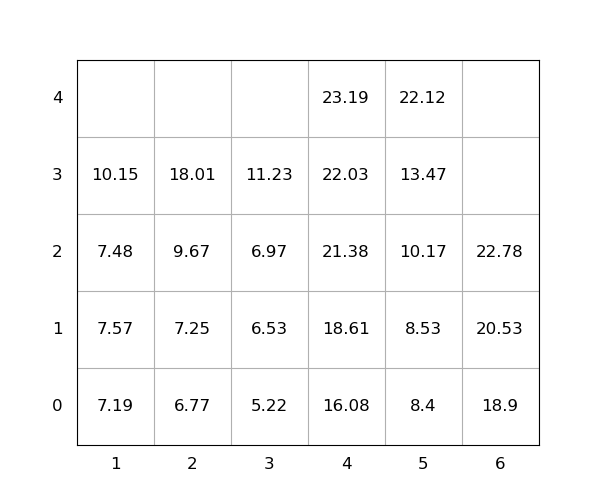

Values plotted in this chart, from the file beside it:
idx, loc_x, loc_y, loc_z, weight, group, score, seq, reloc, size(ft)
1, 4, 0, 0, 16.08, 0, 16.08, 1, 0, 20
2, 5, 0, 0, 8.4, 0, 8.4, 2, 0, 20
3, 4, 0, 1, 18.61, 0, 18.61, 3, 0, 20
4, 2, 0, 0, 6.77, 0, 6.77, 4, 0, 20
5, 4, 0, 2, 21.38, 0, 21.38, 5, 0, 20
6, 6, 0, 0, 18.9, 0, 18.9, 6, 0, 20
7, 5, 0, 1, 8.53, 0, 8.53, 7, 0, 20
8, 6, 0, 1, 20.53, 0, 20.53, 8, 0, 20
9, 5, 0, 2, 10.17, 0, 10.17, 9, 0, 20
10, 4, 0, 3, 22.03, 0, 22.03, 10, 0, 20
11, 4, 0, 4, 23.19, 0, 23.19, 11, 0, 20
12, 2, 0, 1, 7.25, 0, 7.25, 12, 0, 20
13, 2, 0, 2, 9.67, 0, 9.67, 13, 0, 20
14, 1, 0, 0, 7.19, 0, 7.19, 14, 0, 20
15, 2, 0, 3, 18.01, 0, 18.01, 15, 0, 20
16, 6, 0, 2, 22.78, 0, 22.78, 16, 0, 20
17, 3, 0, 0, 5.22, 0, 5.22, 17, 0, 20
18, 1, 0, 1, 7.57, 0, 7.57, 18, 0, 20
19, 5, 0, 3, 13.47, 0, 13.47, 19, 0, 20
20, 5, 0, 4, 22.12, 0, 22.12, 20, 0, 20
21, 3, 0, 1, 6.53, 0, 6.53, 21, 0, 20
22, 1, 0, 2, 7.48, 0, 7.48, 22, 0, 20
23, 1, 0, 3, 10.15, 0, 10.15, 23, 0, 20
24, 3, 0, 2, 6.97, 0, 6.97, 24, 0, 20
25, 3, 0, 3, 11.23, 0, 11.23, 25, 0, 20
